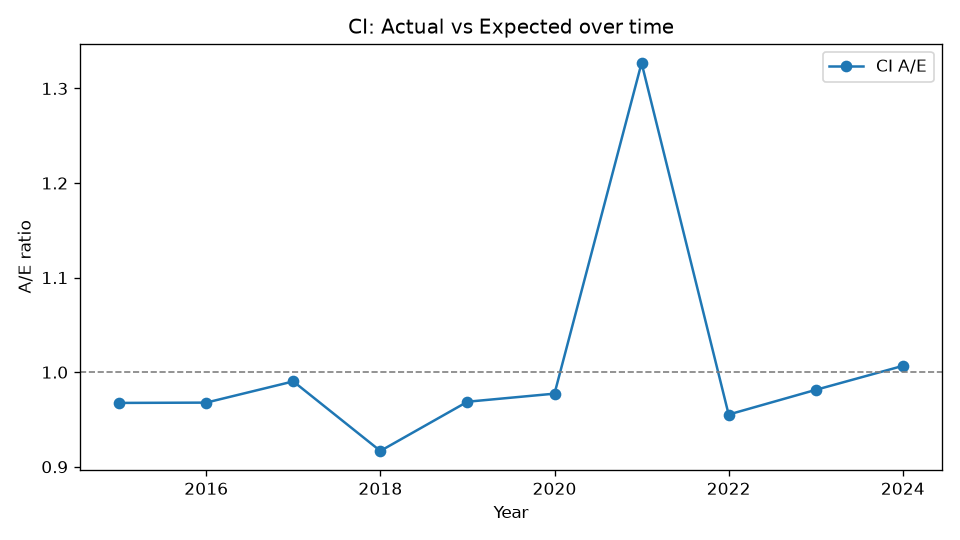

The file beside this chart, header and first rows:
Year, Actual, Expected, AE
2015, 577, 596.4, 0.9675
2016, 697, 720.2, 0.9678
2017, 829, 837.1, 0.9903
2018, 883, 963.2, 0.9167
2019, 1063, 1097, 0.9688
2020, 1211, 1239, 0.9773
2021, 1839, 1386, 1.327
2022, 1479, 1548, 0.9552
2023, 1687, 1719, 0.9813
2024, 1906, 1893, 1.007
